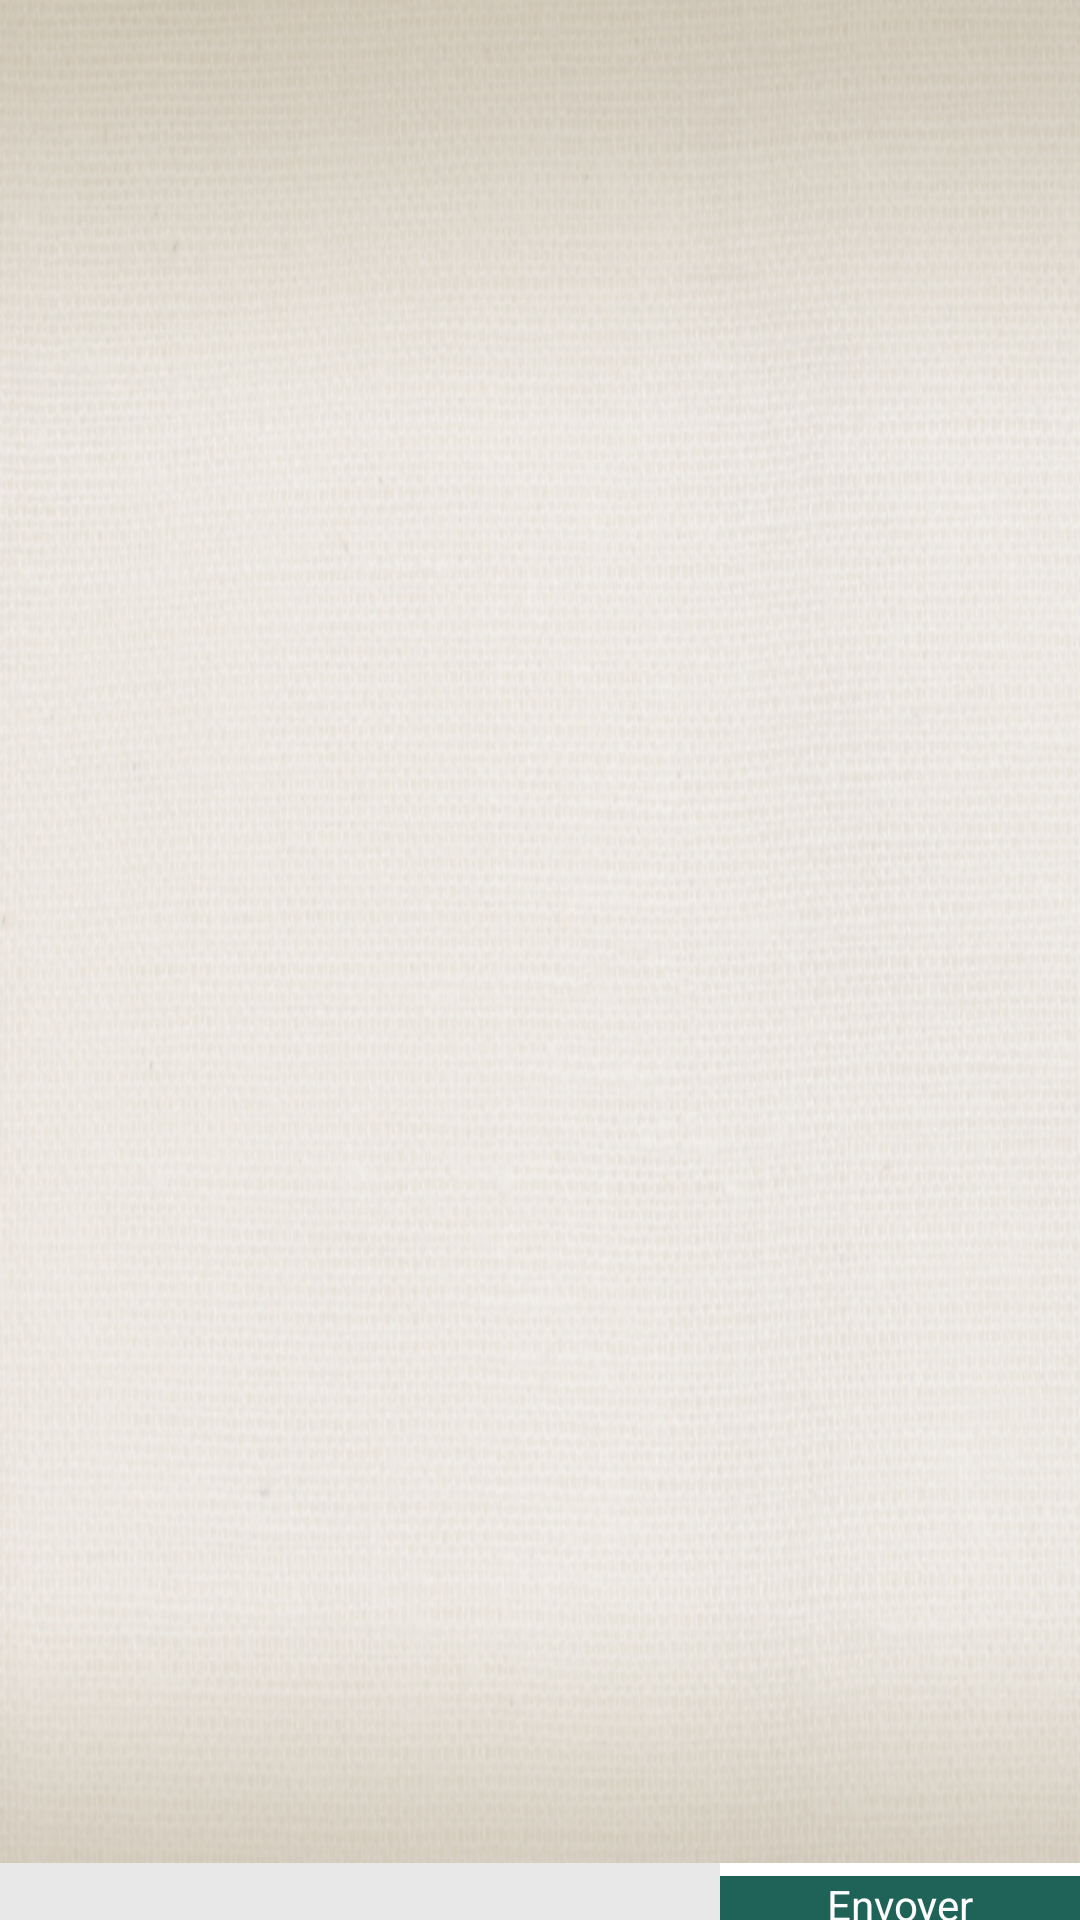

This screen was rendered from an Android layout file. Write that file and the resources it references.
<!-- AndroidManifest.xml: application theme AppTheme -->
<!-- res/layout/activity_chat.xml -->
<LinearLayout xmlns:android="http://schemas.android.com/apk/res/android"
    xmlns:tools="http://schemas.android.com/tools"
    android:layout_width="match_parent"
    android:layout_height="match_parent"
    android:background="@drawable/chatbg"
    android:orientation="vertical" >
 
    <ListView
        android:id="@+id/list_view_messages"
        android:layout_width="fill_parent"
        android:layout_height="0dp"
        android:layout_weight="1"
        android:background="@null"
        android:divider="@null"
        android:transcriptMode="alwaysScroll"
        android:stackFromBottom="true">
    </ListView>
 
    <LinearLayout
        android:id="@+id/llMsgCompose"
        android:layout_width="fill_parent"
        android:layout_height="wrap_content"
        android:background="@color/white"
        android:orientation="horizontal"
        android:weightSum="3" >
 
        <EditText
            android:id="@+id/inputMsg"
            android:layout_width="0dp"
            android:layout_height="fill_parent"
            android:layout_weight="2"
            android:background="@color/bg_msg_input"
            android:textColor="@color/text_msg_input"
            android:paddingLeft="6dp"
            android:paddingRight="6dp"/>
 
        <Button
            android:id="@+id/btnSend"
            android:layout_width="0dp"
            android:layout_height="wrap_content"
            android:layout_weight="1"
            android:background="@color/bg_btn_join"
            android:textColor="@color/white"
            android:text="@string/btn_send" />
    </LinearLayout>
 
</LinearLayout>
<!-- resources referenced by this layout -->
<resources>
  <color name="bg_btn_join">#1e6258</color>
  <color name="bg_msg_input">#e8e8e8</color>
  <color name="text_msg_input">#626262</color>
  <color name="white">#ffffff</color>
  <!-- drawable chatbg: jpg bitmap (drawable, 337697 bytes) -->
  <string name="btn_send">Envoyer</string>
  <style name="AppTheme" parent="AppBaseTheme">
          <item name="android:titleTextStyle">@style/MyTextAppearance</item>
      </style>
  <style name="AppBaseTheme" parent="android:Theme.Light">
          <item name="android:titleTextStyle">@style/MyTextAppearance</item>
      </style>
  <style name="MyTextAppearance" parent="android:TextAppearance.Holo.Widget.ActionBar.Title">
     		 <item name="android:textColor">#ffffff</item>
  	</style>
</resources>
